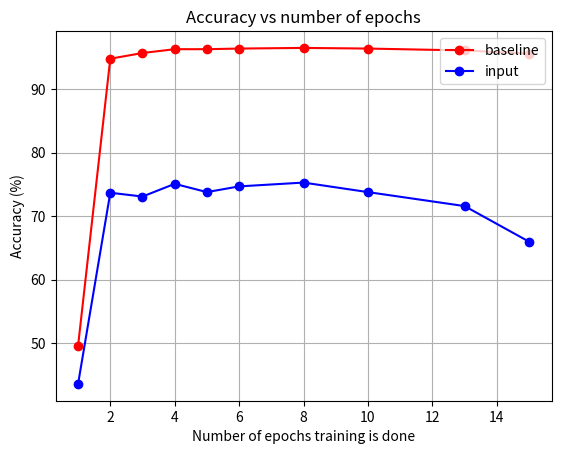

This chart was generated by the following Python code:
import matplotlib.pyplot as plt
import matplotlib.patches as mpatches


def plot_graph(x_axis, y_axis1, y_axis2, x_label, y_label, title, axis, file_name):

    plt.plot(x_axis, y_axis1, 'r-o', label='baseline')
    plt.plot(x_axis, y_axis2, 'b-o', label='input')

    red_patch = mpatches.Patch(color='red', label='Test accuracy', linestyle='solid', linewidth=0.1)
    blue_patch = mpatches.Patch(color='blue', label='Test OOV accuracy', linestyle='solid', linewidth=0.1)

    # lgd = plt.legend(handles=[red_patch, blue_patch], loc='upper left', bbox_to_anchor=(1.5, 1.0))
    lgd = plt.legend(loc='upper right')
    plt.grid(True)
    # plt.axis(axis)
    plt.xlabel(x_label)
    plt.ylabel(y_label)
    plt.title(title)

    fig = plt.figure(1)
    fig.savefig(file_name, dpi=300, format='png', bbox_extra_artists=(lgd,), bbox_inches='tight')
    # plt.show()

    plt.close()


def main():
    epochs = [1, 2, 3, 4, 5, 6, 8, 10, 13, 15]
    tests_accuracies = [49.6, 94.8, 95.7, 96.3, 96.3, 96.4, 96.5, 96.4, 96.1, 95.6]
    test_oov_accuracies = [43.6, 73.7, 73.1, 75.1, 73.8, 74.7, 75.3, 73.8, 71.6, 66.0]


    x_label = 'Number of epochs training is done'
    y_label = 'Accuracy (%)'
    title = 'Accuracy vs number of epochs'
    axis = [0, 1, 50, 250]
    file_name = 'underfitting_overfitting_graph.png'

    plot_graph(epochs, tests_accuracies, test_oov_accuracies, x_label, y_label, title, axis, file_name)


main()
